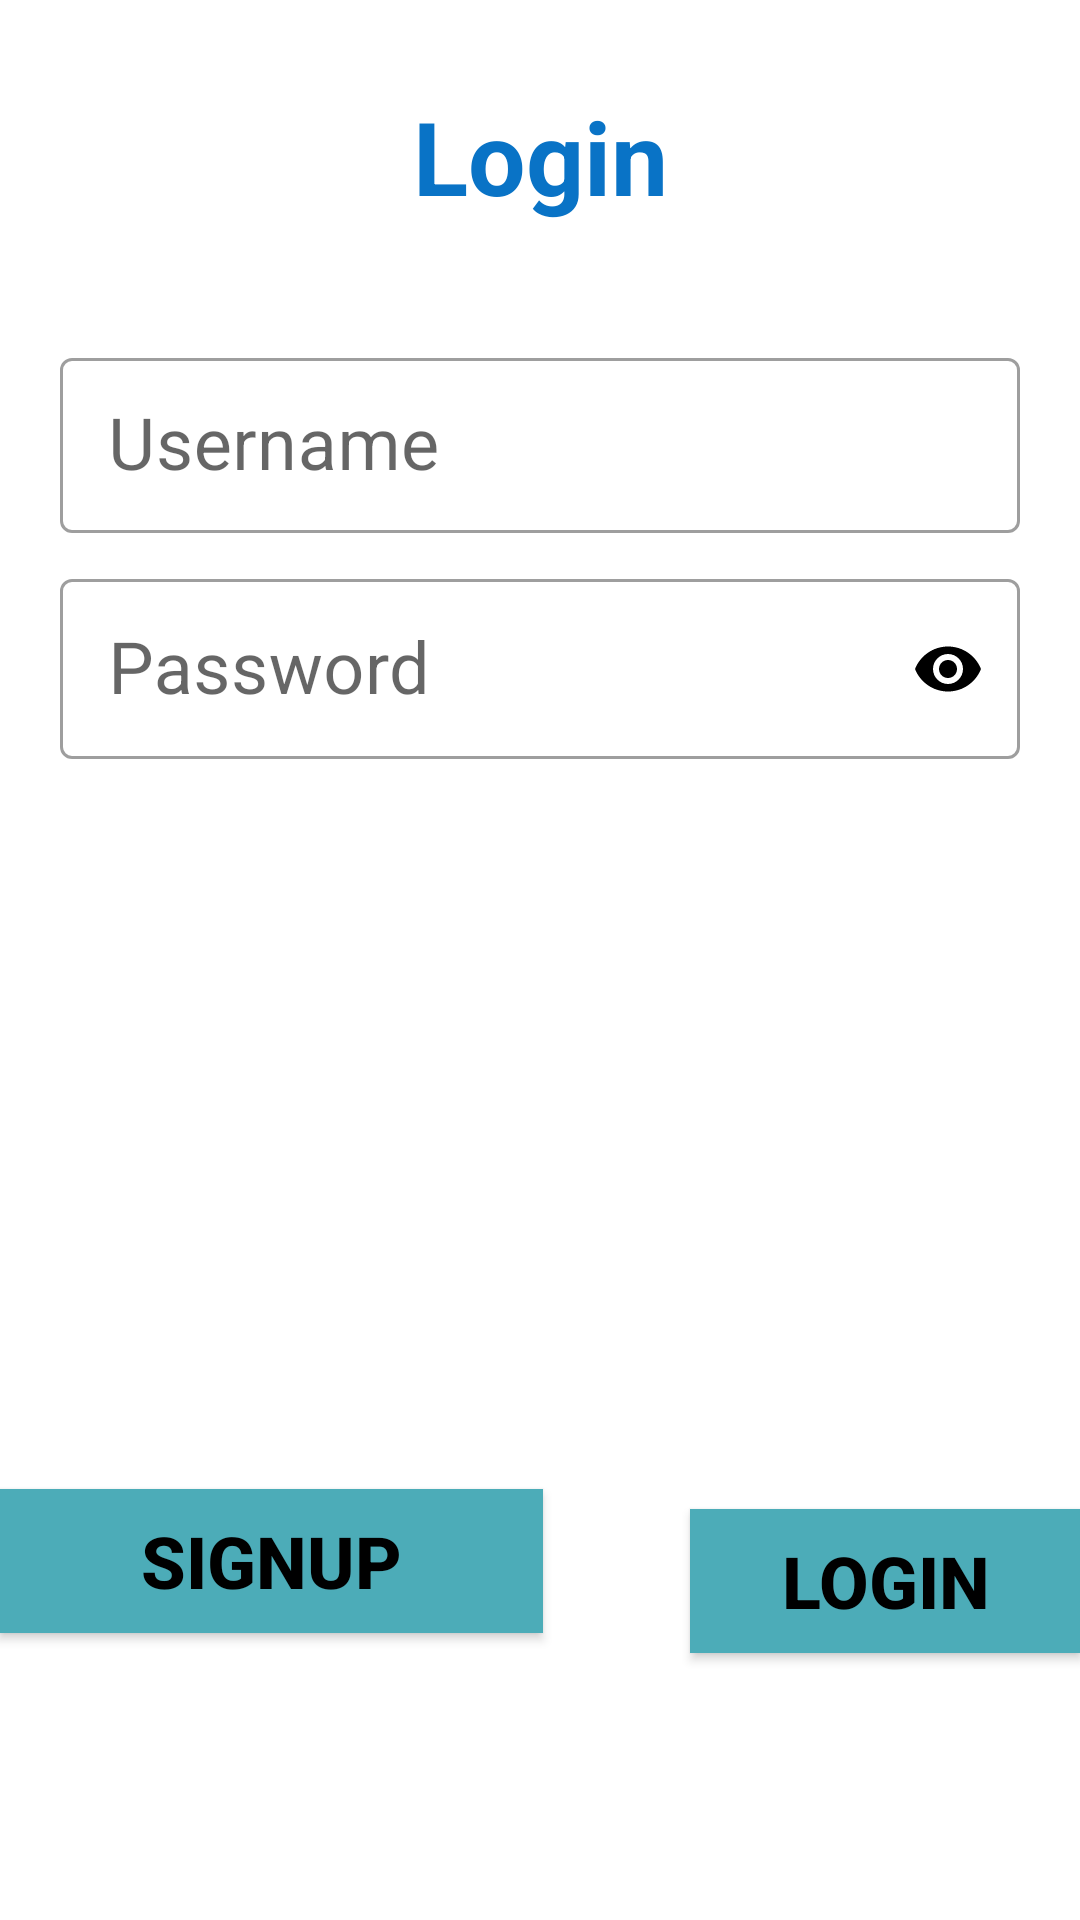

Produce the Android XML layout that renders to this screen, including the resource entries it uses.
<!-- AndroidManifest.xml: application theme Theme.MyApplication -->
<!-- res/layout/activity_login.xml -->
<?xml version="1.0" encoding="utf-8"?>
<LinearLayout xmlns:android="http://schemas.android.com/apk/res/android"
    xmlns:app="http://schemas.android.com/apk/res-auto"
    xmlns:tools="http://schemas.android.com/tools"
    android:layout_width="match_parent"
    android:layout_height="match_parent"
    android:orientation="vertical"
    android:background="@color/white"
    tools:context=".LoginActivity">

    <TextView
        android:id="@+id/textView"
        android:layout_width="match_parent"
        android:layout_height="104dp"
        android:gravity="center"
        android:text="Login"
        android:textColor="#0973C6"
        android:textSize="34sp"
        android:textStyle="bold" />

    <com.google.android.material.textfield.TextInputLayout
        android:layout_width="match_parent"
        android:layout_height="wrap_content"
        android:layout_marginStart="20dp"
        android:layout_marginTop="10dp"
        android:layout_marginEnd="20dp"
        style="@style/Widget.MaterialComponents.TextInputLayout.OutlinedBox.Dense"
        >

        <EditText
            android:id="@+id/editTextTextPersonName"
            android:layout_width="match_parent"
            android:layout_height="wrap_content"
            android:layout_marginTop="200dp"
            android:hint="Username"
            android:inputType="textPersonName"
            android:textSize="24sp" />
    </com.google.android.material.textfield.TextInputLayout>
    <com.google.android.material.textfield.TextInputLayout
        android:layout_width="match_parent"
        android:layout_height="wrap_content"
        android:layout_marginStart="20dp"
        android:layout_marginTop="10dp"
        app:passwordToggleEnabled="true"
        app:passwordToggleTint="@color/black"
        android:layout_marginEnd="20dp"
        style="@style/Widget.MaterialComponents.TextInputLayout.OutlinedBox.Dense"
        >

        <EditText
            android:id="@+id/editTextTextPassword"
            android:layout_width="match_parent"
            android:layout_height="60dp"
            android:hint="Password"
            android:inputType="textPassword"
            android:textSize="24sp" />
    </com.google.android.material.textfield.TextInputLayout>
    <androidx.appcompat.widget.AppCompatButton

        android:id="@+id/login"
        android:layout_width="match_parent"
        android:layout_height="wrap_content"
        android:layout_marginStart="230dp"
        android:layout_marginLeft="230dp"
        android:layout_marginTop="250dp"
        android:gravity="center"
        android:text="Login"
        android:textColor="#000000"
        android:background="#4CACB8"
        android:textSize="24sp"
        android:textStyle="bold" />

    <androidx.appcompat.widget.AppCompatButton
        android:id="@+id/signup"
        android:layout_width="181dp"
        android:layout_height="wrap_content"
        android:layout_marginTop="-55dp"
        android:layout_marginEnd="200dp"
        android:layout_marginRight="200dp"
        android:text="signup"
        android:textColor="#000000"
        android:background="#4CACB8"
        android:textSize="24sp"
        android:textStyle="bold" />


</LinearLayout>
<!-- resources referenced by this layout -->
<resources>
  <style name="Theme.MyApplication" parent="Theme.MaterialComponents.DayNight.DarkActionBar">
          
          <item name="colorPrimary">#4CACB8</item>
          <item name="colorPrimaryVariant">#6DE3F3</item>
          <item name="colorOnPrimary">@color/white</item>
          
          <item name="colorSecondary">@color/teal_200</item>
          <item name="colorSecondaryVariant">@color/teal_700</item>
          <item name="colorOnSecondary">@color/black</item>
          
          <item name="android:statusBarColor" tools:targetApi="l">?attr/colorPrimaryVariant</item>
          
      </style>
  <!-- not gathered from this repository: default colours our renderer supplied (Android Studio template values) -->
  <color name="teal_200">#FF03DAC5</color>
  <color name="teal_700">#FF018786</color>
  <color name="black">#FF000000</color>
  <color name="white">#FFFFFFFF</color>
</resources>
